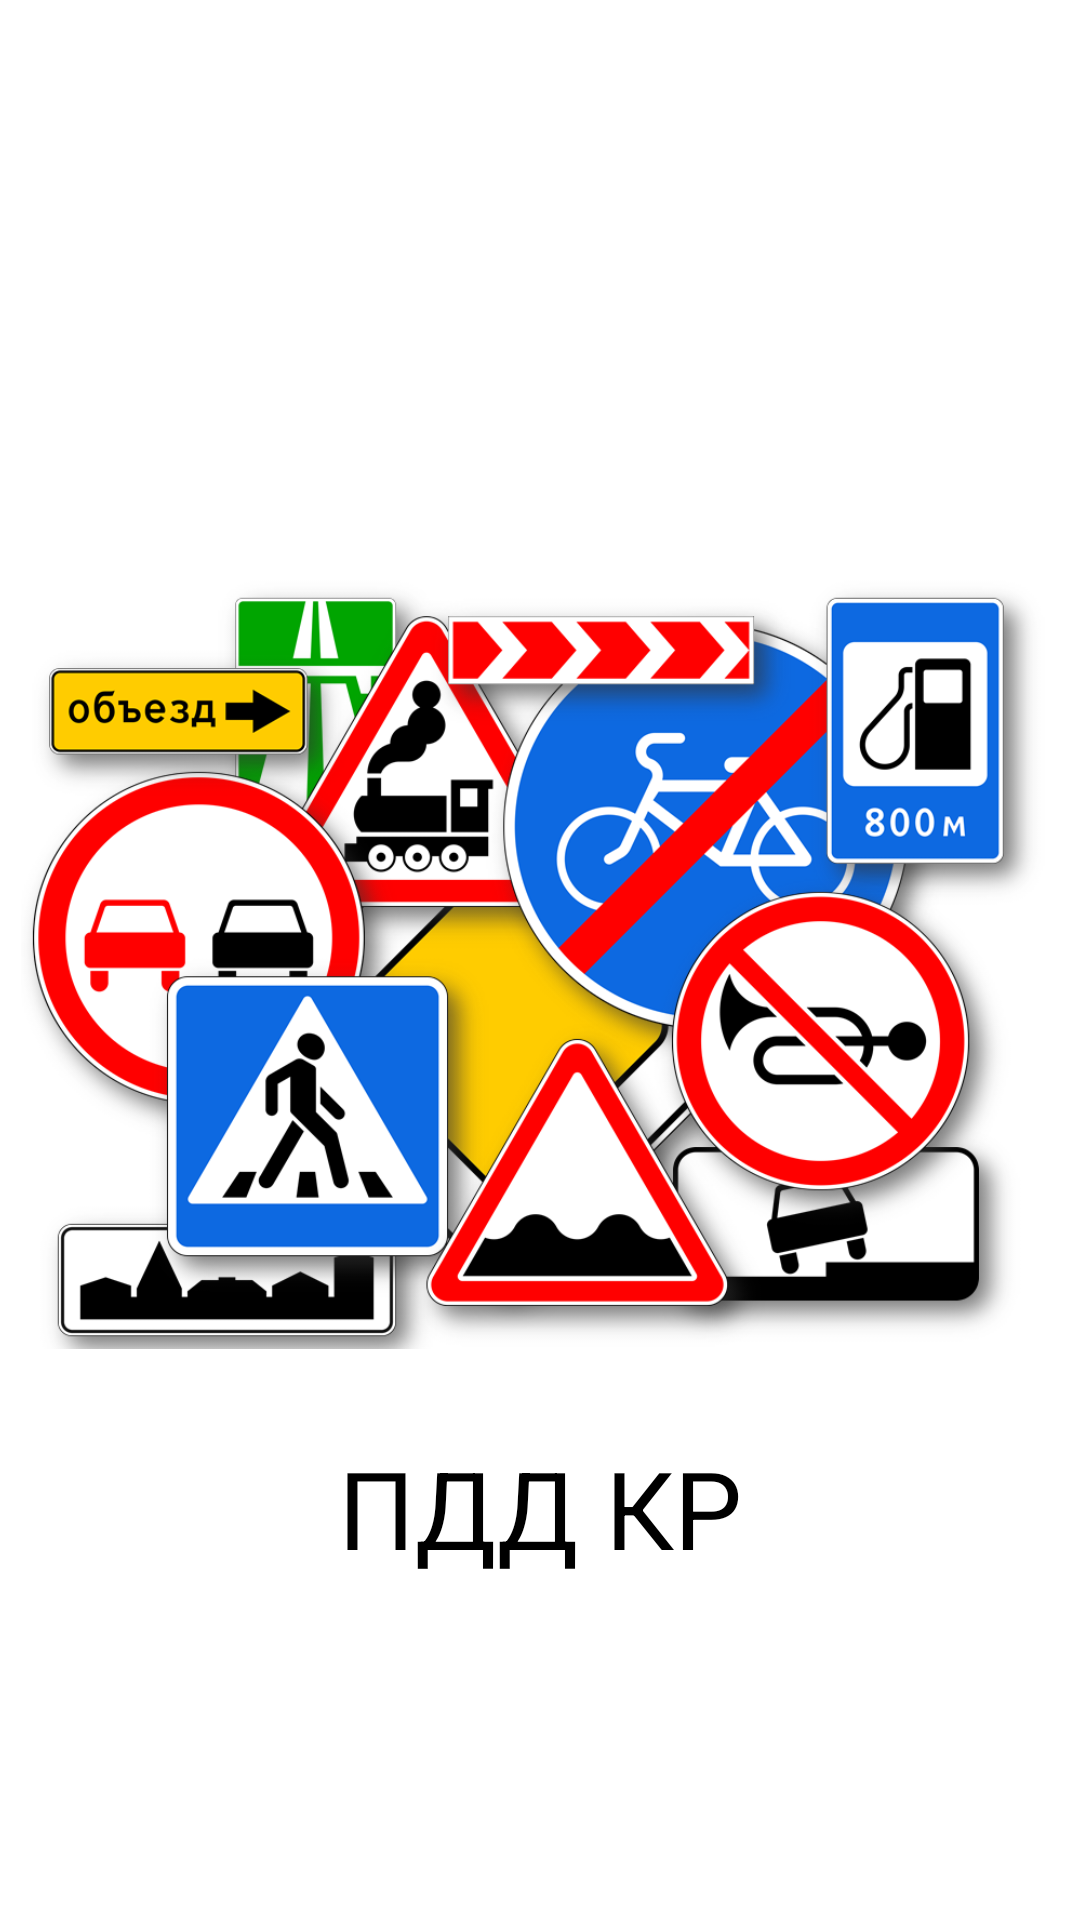

Layout XML and referenced resources for this Android screen:
<!-- AndroidManifest.xml: application theme AppTheme -->
<!-- res/layout/activity_launcher.xml -->
<?xml version="1.0" encoding="utf-8"?>
<androidx.constraintlayout.widget.ConstraintLayout
    xmlns:android="http://schemas.android.com/apk/res/android"
    xmlns:tools="http://schemas.android.com/tools"
    android:layout_width="match_parent"
    android:layout_height="match_parent"
    android:background="@color/white"
    xmlns:app="http://schemas.android.com/apk/res-auto"
    tools:context=".activity.LauncherActivity">

    <ImageView
        android:id="@+id/image"
        android:layout_width="346dp"
        android:layout_height="290dp"
        android:src="@drawable/image_pdd"
        app:layout_constraintBottom_toBottomOf="parent"
        app:layout_constraintLeft_toLeftOf="parent"
        app:layout_constraintRight_toRightOf="parent"
        app:layout_constraintTop_toTopOf="parent" />

    <TextView
        android:id="@+id/text"
        android:layout_width="match_parent"
        android:layout_height="wrap_content"
        android:gravity="center"
        android:text="ПДД КР"
        android:textColor="@color/black"
        android:textSize="36dp"
        android:textStyle="normal"
        app:layout_constraintBottom_toBottomOf="parent"
        app:layout_constraintTop_toBottomOf="@id/image"
        app:layout_constraintRight_toRightOf="parent"
        android:layout_marginBottom="100dp"
        app:layout_constraintLeft_toLeftOf="parent"/>

</androidx.constraintlayout.widget.ConstraintLayout>
<!-- resources referenced by this layout -->
<resources>
  <color name="black">#000000</color>
  <color name="white">#FFFFFF</color>
  <!-- drawable image_pdd: png bitmap (drawable, 183581 bytes) -->
  <style name="AppTheme" parent="Theme.AppCompat.Light.NoActionBar">
          
          <item name="colorPrimary">@color/colorPrimary</item>
          <item name="colorPrimaryDark">@color/black</item>
          <item name="colorAccent">@color/colorAccent</item>
      </style>
  <color name="colorPrimary">#008577</color>
  <color name="colorAccent">#BF7E7D7D</color>
</resources>
